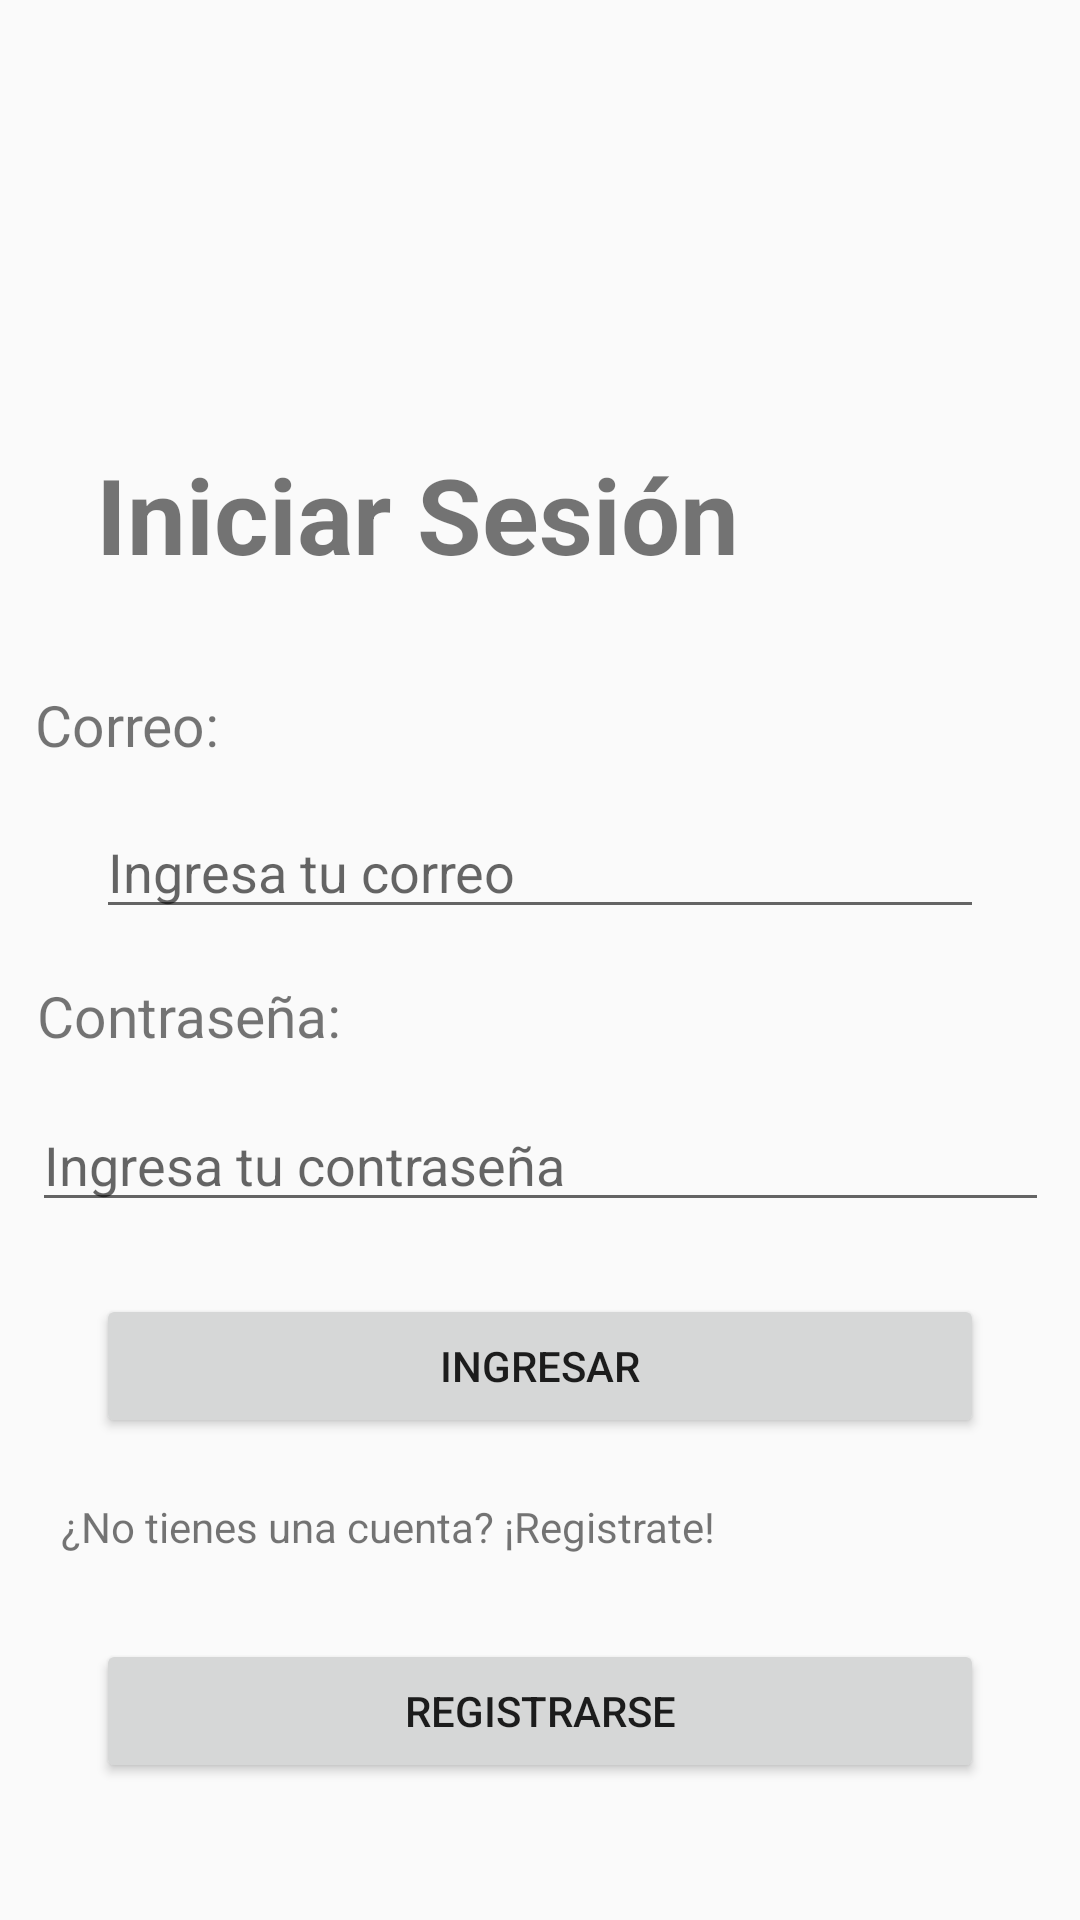

Reconstruct the res/layout file that produces this screen, plus the resources it refers to.
<!-- AndroidManifest.xml: application theme Theme.PocketSave -->
<!-- res/layout/activity_login.xml -->
<?xml version="1.0" encoding="utf-8"?>
<android.support.constraint.ConstraintLayout xmlns:android="http://schemas.android.com/apk/res/android"
    xmlns:app="http://schemas.android.com/apk/res-auto"
    xmlns:tools="http://schemas.android.com/tools"
    android:layout_width="match_parent"
    android:layout_height="match_parent"
    tools:context=".Login">
    <EditText
        android:id="@+id/editTextTextPersonName"
        android:layout_width="0dp"
        android:layout_height="wrap_content"
        android:layout_marginStart="32dp"
        android:layout_marginTop="8dp"
        android:layout_marginEnd="32dp"
        android:layout_marginBottom="8dp"
        android:ems="10"
        android:hint="Ingresa tu correo"
        android:inputType="textPersonName"
        app:layout_constraintBottom_toTopOf="@+id/textView3"
        app:layout_constraintEnd_toEndOf="parent"
        app:layout_constraintHorizontal_bias="0.0"
        app:layout_constraintStart_toStartOf="parent"
        app:layout_constraintTop_toBottomOf="@+id/textView" />

    <TextView
        android:id="@+id/textView"
        android:layout_width="wrap_content"
        android:layout_height="wrap_content"
        android:layout_marginStart="32dp"
        android:layout_marginTop="13dp"
        android:layout_marginEnd="307dp"
        android:layout_marginBottom="6dp"
        android:text="Correo:"
        android:textSize="19dp"
        app:layout_constraintBottom_toTopOf="@+id/editTextTextPersonName"
        app:layout_constraintEnd_toEndOf="parent"
        app:layout_constraintStart_toStartOf="parent"
        app:layout_constraintTop_toBottomOf="@+id/textView2" />

    <ImageView
        android:id="@+id/imageView2"
        android:layout_width="160dp"
        android:layout_height="130dp"
        android:layout_marginStart="112dp"
        android:layout_marginTop="92dp"
        android:layout_marginEnd="129dp"
        android:layout_marginBottom="37dp"
        app:layout_constraintBottom_toTopOf="@+id/textView2"
        app:layout_constraintEnd_toEndOf="parent"
        app:layout_constraintStart_toStartOf="parent"
        app:layout_constraintTop_toTopOf="parent" />

    <TextView
        android:id="@+id/textView2"
        android:layout_width="wrap_content"
        android:layout_height="wrap_content"
        android:layout_marginStart="32dp"
        android:layout_marginTop="16dp"
        android:layout_marginBottom="21dp"
        android:text="Iniciar Sesión"
        android:textSize="35dp"
        android:textStyle="bold"
        app:layout_constraintBottom_toTopOf="@+id/textView"
        app:layout_constraintEnd_toEndOf="parent"
        app:layout_constraintHorizontal_bias="0.0"
        app:layout_constraintStart_toStartOf="parent"
        app:layout_constraintTop_toBottomOf="@+id/imageView2" />

    <TextView
        android:id="@+id/textView3"
        android:layout_width="wrap_content"
        android:layout_height="wrap_content"
        android:layout_marginStart="32dp"
        android:layout_marginTop="8dp"
        android:layout_marginEnd="266dp"
        android:layout_marginBottom="8dp"
        android:text="Contraseña:"
        android:textSize="19dp"
        app:layout_constraintBottom_toTopOf="@+id/editTextTextPassword"
        app:layout_constraintEnd_toEndOf="parent"
        app:layout_constraintStart_toStartOf="parent"
        app:layout_constraintTop_toBottomOf="@+id/editTextTextPersonName" />

    <EditText
        android:id="@+id/editTextTextPassword"
        android:layout_width="339dp"
        android:layout_height="40dp"
        android:layout_marginStart="32dp"
        android:layout_marginTop="8dp"
        android:layout_marginEnd="32dp"
        android:layout_marginBottom="16dp"
        android:ems="10"
        android:hint="Ingresa tu contraseña"
        android:inputType="textPassword"
        app:layout_constraintBottom_toTopOf="@+id/btnIngresar"
        app:layout_constraintEnd_toEndOf="parent"
        app:layout_constraintStart_toStartOf="parent"
        app:layout_constraintTop_toBottomOf="@+id/textView3" />

    <Button
        android:id="@+id/btnIngresar"
        android:layout_width="match_parent"
        android:layout_height="48dp"
        android:layout_marginStart="32dp"
        android:layout_marginTop="8dp"
        android:layout_marginEnd="32dp"
        android:layout_marginBottom="12dp"
        android:onClick="redirigirHome"
        android:text="Ingresar"
        app:layout_constraintBottom_toTopOf="@+id/textView4"
        app:layout_constraintEnd_toEndOf="parent"
        app:layout_constraintHorizontal_bias="0.9"
        app:layout_constraintStart_toStartOf="parent"
        app:layout_constraintTop_toBottomOf="@+id/editTextTextPassword" />

    <Button
        android:id="@+id/button2"
        android:layout_width="match_parent"
        android:layout_height="wrap_content"
        android:layout_marginStart="32dp"
        android:layout_marginTop="11dp"
        android:layout_marginEnd="32dp"
        android:layout_marginBottom="173dp"
        android:onClick="redirigirRegister"
        android:text="REGISTRARSE"
        app:layout_constraintBottom_toBottomOf="parent"
        app:layout_constraintEnd_toEndOf="parent"
        app:layout_constraintStart_toStartOf="parent"
        app:layout_constraintTop_toBottomOf="@+id/textView4" />

    <TextView
        android:id="@+id/textView4"
        android:layout_width="wrap_content"
        android:layout_height="wrap_content"
        android:layout_marginStart="40dp"
        android:layout_marginTop="8dp"
        android:layout_marginEnd="141dp"
        android:layout_marginBottom="17dp"
        android:text="¿No tienes una cuenta? ¡Registrate!"
        app:layout_constraintBottom_toTopOf="@+id/button2"
        app:layout_constraintEnd_toEndOf="parent"
        app:layout_constraintStart_toStartOf="parent"
        app:layout_constraintTop_toBottomOf="@+id/btnIngresar" />
</android.support.constraint.ConstraintLayout>
<!-- resources referenced by this layout -->
<resources>
  <style name="Theme.PocketSave" parent="Theme.AppCompat.Light.DarkActionBar">
          
          <item name="colorPrimary">@color/purple_500</item>
          <item name="colorPrimaryDark">@color/purple_700</item>
          <item name="colorAccent">@color/teal_200</item>
          
      </style>
  <!-- not gathered from this repository: default colours our renderer supplied (Android Studio template values) -->
  <color name="purple_500">#FF6200EE</color>
  <color name="purple_700">#FF3700B3</color>
  <color name="teal_200">#FF03DAC5</color>
</resources>
